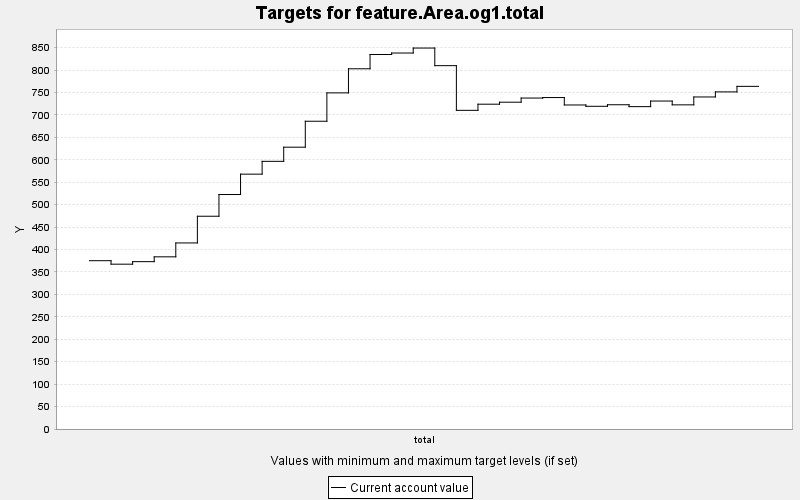

Source data for this figure (header and first rows):
TARGET, PERIOD, YEAR, PERIODWIDTH, MINIMUM, MAXIMUM, MINWEIGHT, MAXWEIGHT, CURRENT, SUMMARY
feature.Area.og1.total, 0, 0, 10.0, 0.0, 10000, 1.0, 1.0, 375.2, 0.0
feature.Area.og1.total, 1, 10, 10.0, 0.0, 10000, 1.0, 1.0, 367.4, 0.0
feature.Area.og1.total, 2, 20, 10.0, 0.0, 10000, 1.0, 1.0, 373, 0.0
feature.Area.og1.total, 3, 30, 10.0, 0.0, 10000, 1.0, 1.0, 383.8, 0.0
feature.Area.og1.total, 4, 40, 10.0, 0.0, 10000, 1.0, 1.0, 414.8, 0.0
feature.Area.og1.total, 5, 50, 10.0, 0.0, 10000, 1.0, 1.0, 474.3, 0.0
feature.Area.og1.total, 6, 60, 10.0, 0.0, 10000, 1.0, 1.0, 522.7, 0.0
feature.Area.og1.total, 7, 70, 10.0, 0.0, 10000, 1.0, 1.0, 568.1, 0.0
feature.Area.og1.total, 8, 80, 10.0, 0.0, 10000, 1.0, 1.0, 596.7, 0.0
feature.Area.og1.total, 9, 90, 10.0, 0.0, 10000, 1.0, 1.0, 628.2, 0.0
feature.Area.og1.total, 10, 100, 10.0, 0.0, 10000, 1.0, 1.0, 686.1, 0.0
feature.Area.og1.total, 11, 110, 10.0, 0.0, 10000, 1.0, 1.0, 749.3, 0.0
feature.Area.og1.total, 12, 120, 10.0, 0.0, 10000, 1.0, 1.0, 803, 0.0
feature.Area.og1.total, 13, 130, 10.0, 0.0, 10000, 1.0, 1.0, 834.8, 0.0
feature.Area.og1.total, 14, 140, 10.0, 0.0, 10000, 1.0, 1.0, 838.1, 0.0
feature.Area.og1.total, 15, 150, 10.0, 0.0, 10000, 1.0, 1.0, 849.2, 0.0
feature.Area.og1.total, 16, 160, 10.0, 0.0, 10000, 1.0, 1.0, 810, 0.0
feature.Area.og1.total, 17, 170, 10.0, 0.0, 10000, 1.0, 1.0, 710.4, 0.0
feature.Area.og1.total, 18, 180, 10.0, 0.0, 10000, 1.0, 1.0, 724.1, 0.0
feature.Area.og1.total, 19, 190, 10.0, 0.0, 10000, 1.0, 1.0, 728.5, 0.0
feature.Area.og1.total, 20, 200, 10.0, 0.0, 10000, 1.0, 1.0, 737.8, 0.0
feature.Area.og1.total, 21, 210, 10.0, 0.0, 10000, 1.0, 1.0, 738.9, 0.0
feature.Area.og1.total, 22, 220, 10.0, 0.0, 10000, 1.0, 1.0, 722.3, 0.0
feature.Area.og1.total, 23, 230, 10.0, 0.0, 10000, 1.0, 1.0, 719.4, 0.0
feature.Area.og1.total, 24, 240, 10.0, 0.0, 10000, 1.0, 1.0, 722.8, 0.0
feature.Area.og1.total, 25, 250, 10.0, 0.0, 10000, 1.0, 1.0, 718.6, 0.0
feature.Area.og1.total, 26, 260, 10.0, 0.0, 10000, 1.0, 1.0, 731.1, 0.0
feature.Area.og1.total, 27, 270, 10.0, 0.0, 10000, 1.0, 1.0, 722.6, 0.0
feature.Area.og1.total, 28, 280, 10.0, 0.0, 10000, 1.0, 1.0, 740.2, 0.0
feature.Area.og1.total, 29, 290, 10.0, 0.0, 10000, 1.0, 1.0, 751.5, 0.0
feature.Area.og1.total, 30, 300, 10.0, 0.0, 10000, 1.0, 1.0, 763.8, 0.0
